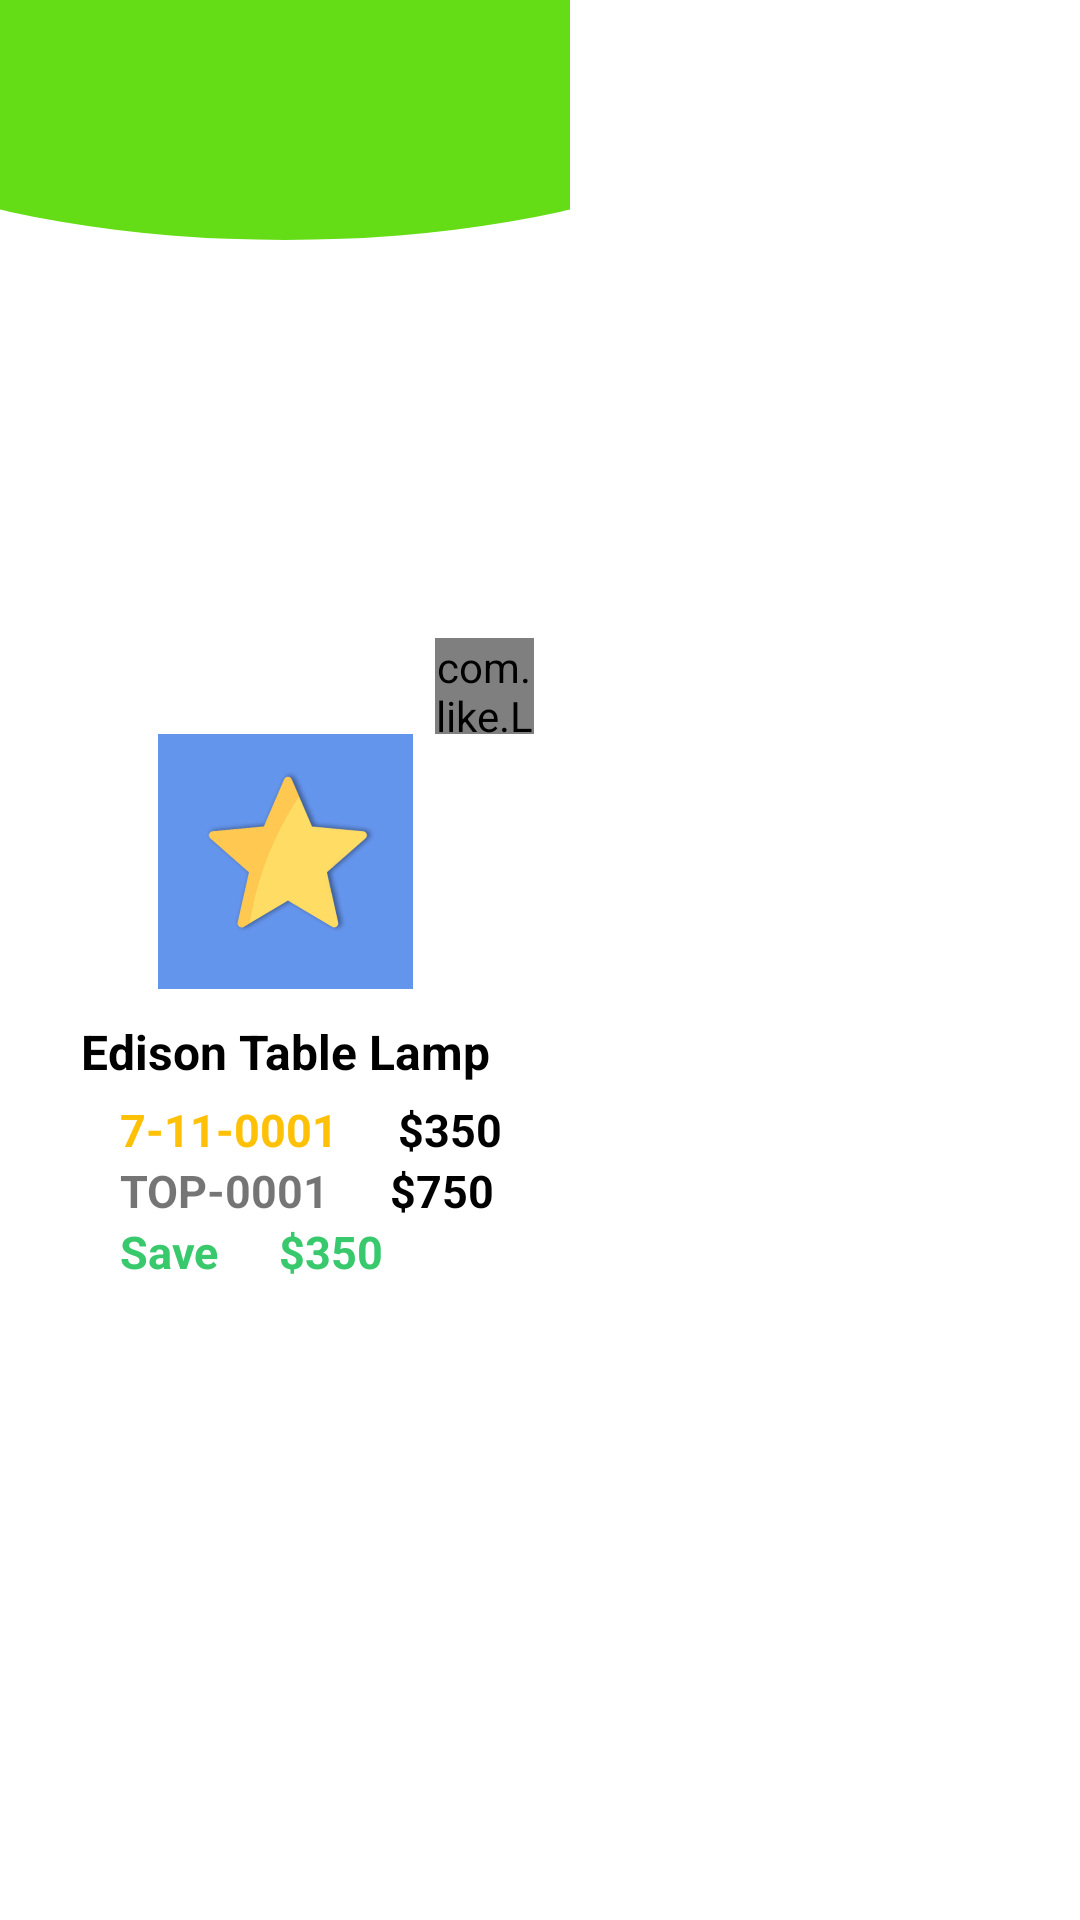

This screen was rendered from an Android layout file. Write that file and the resources it references.
<!-- AndroidManifest.xml: application theme AppTheme -->
<!-- res/layout/activity_compare_list_cheaper.xml -->
<?xml version="1.0" encoding="utf-8"?>
<LinearLayout xmlns:android="http://schemas.android.com/apk/res/android"
    xmlns:app="http://schemas.android.com/apk/res-auto"
    android:layout_width="wrap_content"
    android:layout_height="wrap_content"
    android:gravity="center"
    android:orientation="vertical"
    android:layout_marginBottom="40dp">

    <LinearLayout
        android:layout_width="match_parent"
        android:layout_height="match_parent"
        android:orientation="vertical"
        android:background="@drawable/border_while2">

        <LinearLayout
            android:layout_width="190dp"
            android:layout_height="match_parent"
            android:background="@drawable/backgroundcompare"
            android:gravity="center"
            android:orientation="vertical"
            android:padding="12dp">

            <com.like.LikeButton
                android:id="@+id/star_cheaper"
                android:layout_width="33dp"
                android:layout_height="32dp"
                android:layout_gravity="right"
                app:icon_size="25dp"
                app:icon_type="star">
            </com.like.LikeButton>

            <ImageView
                android:id="@+id/image_c"
                android:layout_width="108dp"
                android:layout_height="85dp"
                android:src="@drawable/d" />

            <LinearLayout
                android:layout_width="match_parent"
                android:layout_height="wrap_content"
                android:layout_marginTop="10dp"
                android:orientation="vertical"
                android:paddingLeft="@dimen/small"
                android:paddingRight="@dimen/small">

                <TextView
                    android:id="@+id/name_product_c"
                    android:layout_width="match_parent"
                    android:layout_height="wrap_content"
                    android:gravity="center"
                    android:text="Edison Table Lamp"
                    android:textColor="@color/black"
                    android:textSize="16sp"
                    android:textStyle="bold" />

                <LinearLayout
                    android:layout_marginTop="5dp"
                    android:layout_width="match_parent"
                    android:layout_height="wrap_content"
                    android:gravity="center_vertical"
                    android:orientation="vertical">


                    <LinearLayout
                        android:layout_width="match_parent"
                        android:layout_height="match_parent"
                        android:orientation="horizontal">

                        <TextView
                            android:id="@+id/name_id_c"
                            android:textColor="@color/colorPrimary"
                            android:layout_width="wrap_content"
                            android:layout_height="match_parent"
                            android:layout_marginStart="20dp"
                            android:text="7-11-0001"
                            android:textSize="15sp"
                            android:textStyle="bold" />

                        <TextView
                            android:id="@+id/price2_c"
                            android:layout_width="wrap_content"
                            android:layout_height="match_parent"
                            android:layout_marginStart="20dp"
                            android:text="$350"
                            android:textColor="@color/black"
                            android:textSize="15sp"
                            android:textStyle="bold" />

                    </LinearLayout>


                    <LinearLayout
                        android:layout_width="match_parent"
                        android:layout_height="match_parent"
                        android:orientation="horizontal">

                        <TextView
                            android:id="@+id/namelist_id_c"
                            android:layout_width="wrap_content"
                            android:layout_height="match_parent"
                            android:layout_marginStart="20dp"
                            android:text="TOP-0001"
                            android:textSize="15sp"
                            android:textStyle="bold" />

                        <TextView
                                android:id="@+id/price_c"
                                android:layout_width="wrap_content"
                                android:layout_height="wrap_content"
                                android:layout_marginStart="20dp"
                                android:text="$750"
                                android:textColor="@color/black"
                                android:textSize="15sp"
                                android:textStyle="bold" />
                    </LinearLayout>

                    <LinearLayout
                        android:layout_width="match_parent"
                        android:layout_height="match_parent"
                        android:orientation="horizontal">

                        <TextView
                            android:id="@+id/textView5"
                            android:layout_width="wrap_content"
                            android:layout_height="match_parent"
                            android:layout_marginStart="20dp"
                            android:text="Save"
                            android:textColor="@color/green"
                            android:textSize="15sp"
                            android:textStyle="bold" />

                        <TextView
                            android:id="@+id/result_c"
                            android:layout_width="wrap_content"
                            android:layout_height="wrap_content"
                            android:layout_marginStart="20dp"
                            android:text="$350"
                            android:textColor="@color/green"
                            android:textSize="15sp"
                            android:textStyle="bold" />

                    </LinearLayout>

                </LinearLayout>
            </LinearLayout>

        </LinearLayout>

    </LinearLayout>


</LinearLayout>
<!-- resources referenced by this layout -->
<resources>
  <color name="black">#FF000000</color>
  <color name="colorPrimary">#FFC107</color>
  <color name="green">#38c96d</color>
  <dimen name="small">8dp</dimen>
  <!-- drawable backgroundcompare (drawable-xxxhdpi) -->
  <?xml version="1.0" encoding="utf-8"?>
  <layer-list xmlns:android="http://schemas.android.com/apk/res/android">
      <item>
          <shape android:shape="rectangle"/>
      </item>
      <item
          android:height="160dp"
          android:bottom="25dp"
          android:left="-100dp"
          android:right="-100dp"
          android:top="-80dp">
          <shape android:shape="oval">
              <solid android:color="@color/colorbgcompare" />
          </shape>
      </item>
  </layer-list>
  <!-- drawable border_while2 (drawable-xxhdpi) -->
  <?xml version="1.0" encoding="utf-8"?>
  <shape xmlns:android="http://schemas.android.com/apk/res/android"
      android:shape="rectangle">
  
      <corners android:radius="50dp"/>
      <solid android:color="@color/white"/>
  
  
  
  </shape>
  <!-- drawable d: jpg bitmap (drawable-v24, 51309 bytes) -->
  <style name="AppTheme" parent="Theme.MaterialComponents.Light.NoActionBar" />
  <color name="colorbgcompare">#64DD17</color>
  <color name="white">#FFFFFFFF</color>
</resources>
